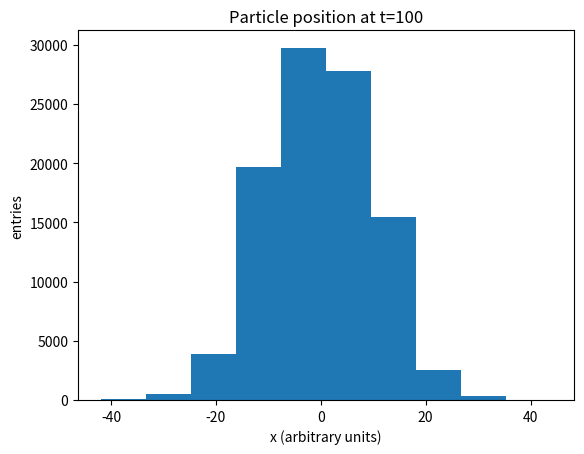

The script that saved this image:
import random as rd
import matplotlib.pyplot as plt
import numpy as np


nsteps=100
p=0.5#probability for positive step
npart=100000#number of particles
x=np.zeros([npart],float)

for i in range(nsteps):#for each step
    for j in range(npart):
        val=rd.random()#choose + step or - step
        if(val<p):
            step = 1
        else:
            step = -1
        x[j] += step

#histogram of each particle's position after nsteps
plt.hist(x)
s="Particle position at t="+str(nsteps)
plt.title(s)
plt.xlabel("x (arbitrary units)")
plt.ylabel("entries")
plt.show()     

